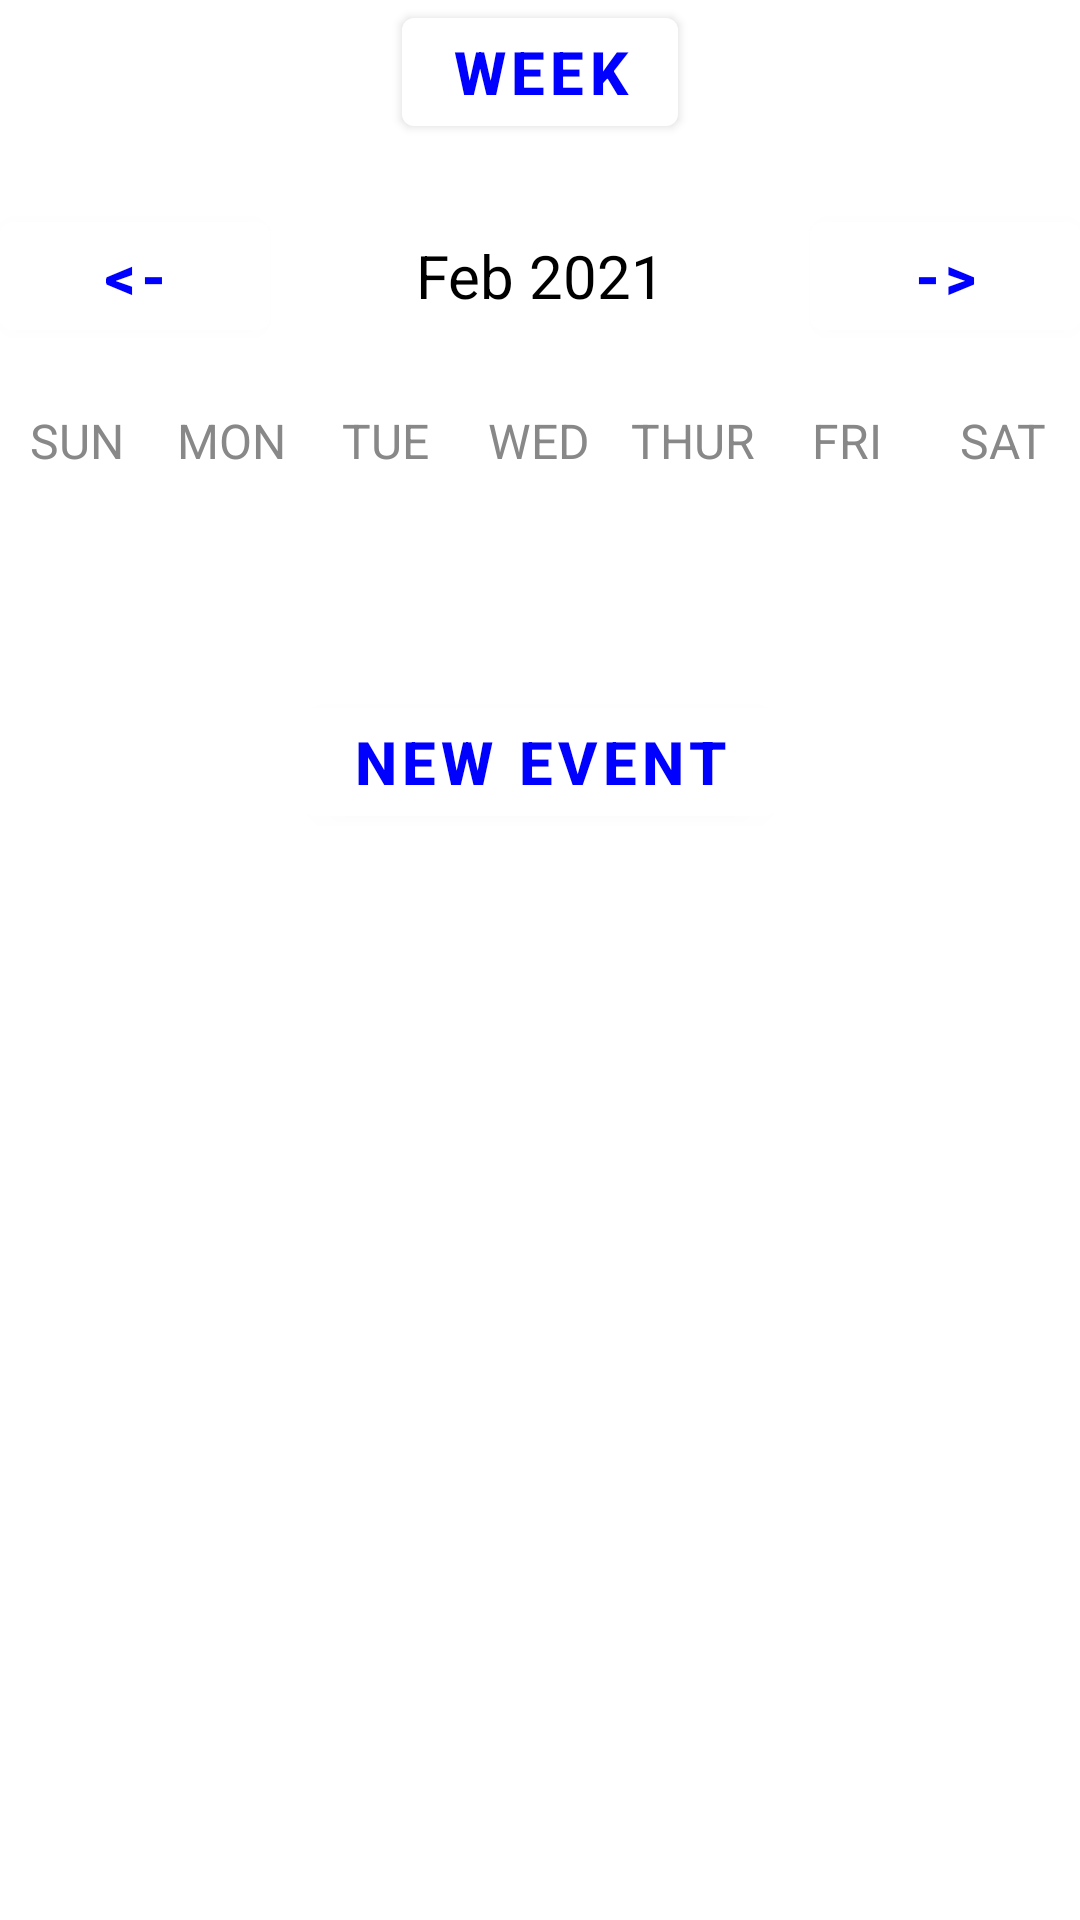

Here is an Android app screen rendered from its layout file. Give the layout XML and the strings, colors and styles it references.
<!-- AndroidManifest.xml: application theme Theme.TrySchedule -->
<!-- res/layout/activity_week_view.xml -->
<?xml version="1.0" encoding="utf-8"?>
<LinearLayout
    xmlns:android="http://schemas.android.com/apk/res/android"
    xmlns:app="http://schemas.android.com/apk/res-auto"
    xmlns:tools="http://schemas.android.com/tools"
    android:layout_width="match_parent"
    android:layout_height="match_parent"
    android:orientation="vertical"
    tools:context=".WeekViewActivity">

    <Button
        android:layout_width="wrap_content"
        android:layout_height="wrap_content"
        android:layout_gravity="center"
        android:text="Week"
        android:textColor="@color/blue"
        android:background="@null"
        android:textStyle="bold"
        android:textSize="20sp"/>

    <LinearLayout
        android:layout_width="match_parent"
        android:layout_height="wrap_content"
        android:orientation="horizontal"
        android:layout_marginBottom="20dp"
        android:layout_marginTop="20dp">

        <Button
            android:layout_width="0dp"
            android:layout_height="wrap_content"
            android:layout_weight="1"
            android:text="@string/back"
            android:textColor="@color/blue"
            android:background="@null"
            android:textStyle="bold"
            android:onClick="prevWeek"
            android:textSize="20sp"/>

        <TextView
            android:id="@+id/monthYearTV"
            android:layout_width="0dp"
            android:layout_weight="2"
            android:layout_height="wrap_content"
            android:text="Feb 2021"
            android:textSize="20sp"
            android:textAlignment="center"
            android:textColor="@color/black"/>

        <Button
            android:layout_width="0dp"
            android:layout_height="wrap_content"
            android:layout_weight="1"
            android:text="@string/forward"
            android:textColor="@color/blue"
            android:background="@null"
            android:textStyle="bold"
            android:onClick="nextWeek"
            android:textSize="20sp"/>

    </LinearLayout>

    <LinearLayout
        android:layout_width="match_parent"
        android:layout_height="wrap_content"
        android:orientation="horizontal">

        <TextView
            android:layout_width="0dp"
            android:layout_height="wrap_content"
            android:layout_weight="1"
            android:text="SUN"
            android:textColor="@color/gray"
            android:textAlignment="center"
            android:textSize="16sp"/>

        <TextView
            android:layout_width="0dp"
            android:layout_height="wrap_content"
            android:layout_weight="1"
            android:text="MON"
            android:textColor="@color/gray"
            android:textAlignment="center"
            android:textSize="16sp"/>

        <TextView
            android:layout_width="0dp"
            android:layout_height="wrap_content"
            android:layout_weight="1"
            android:text="TUE"
            android:textColor="@color/gray"
            android:textAlignment="center"
            android:textSize="16sp"/>

        <TextView
            android:layout_width="0dp"
            android:layout_height="wrap_content"
            android:layout_weight="1"
            android:text="WED"
            android:textColor="@color/gray"
            android:textAlignment="center"
            android:textSize="16sp"/>

        <TextView
            android:layout_width="0dp"
            android:layout_height="wrap_content"
            android:layout_weight="1"
            android:text="THUR"
            android:textColor="@color/gray"
            android:textAlignment="center"
            android:textSize="16sp"/>

        <TextView
            android:layout_width="0dp"
            android:layout_height="wrap_content"
            android:layout_weight="1"
            android:text="FRI"
            android:textColor="@color/gray"
            android:textAlignment="center"
            android:textSize="16sp"/>

        <TextView
            android:layout_width="0dp"
            android:layout_height="wrap_content"
            android:layout_weight="1"
            android:text="SAT"
            android:textColor="@color/gray"
            android:textAlignment="center"
            android:textSize="16sp"/>


    </LinearLayout>


    <androidx.recyclerview.widget.RecyclerView
        android:id="@+id/calendarRecyclerView"
        android:layout_width="match_parent"
        android:layout_height="0dp"
        android:layout_weight="1"/>

    <Button
        android:layout_width="wrap_content"
        android:layout_height="wrap_content"
        android:text="New Event"
        android:textColor="@color/blue"
        android:background="@null"
        android:textStyle="bold"
        android:onClick="newEventAction"
        android:layout_gravity="center"
        android:textSize="20sp"/>

    <ListView
        android:id="@+id/eventListView"
        android:layout_width="match_parent"
        android:layout_height="0dp"
        android:layout_weight="5"/>


</LinearLayout>
<!-- resources referenced by this layout -->
<resources>
  <color name="black">#FF000000</color>
  <color name="blue">#0000FF</color>
  <color name="gray">#888</color>
  <string name="back">&lt;-</string>
  <string name="forward">-&gt;</string>
  <style name="Theme.TrySchedule" parent="Theme.MaterialComponents.DayNight.DarkActionBar">
          
          <item name="colorPrimary">@color/purple_500</item>
          <item name="colorPrimaryVariant">@color/purple_700</item>
          <item name="colorOnPrimary">@color/white</item>
          
          <item name="colorSecondary">@color/teal_200</item>
          <item name="colorSecondaryVariant">@color/teal_700</item>
          <item name="colorOnSecondary">@color/black</item>
          
          <item name="android:statusBarColor">?attr/colorPrimaryVariant</item>
          
      </style>
  <color name="purple_500">#FFFFFFFF</color>
  <color name="purple_700">#FF3700B3</color>
  <color name="white">#FFFFFFFF</color>
  <color name="teal_200">#FFFFFFFF</color>
  <color name="teal_700">#FFFFFFFF</color>
</resources>
